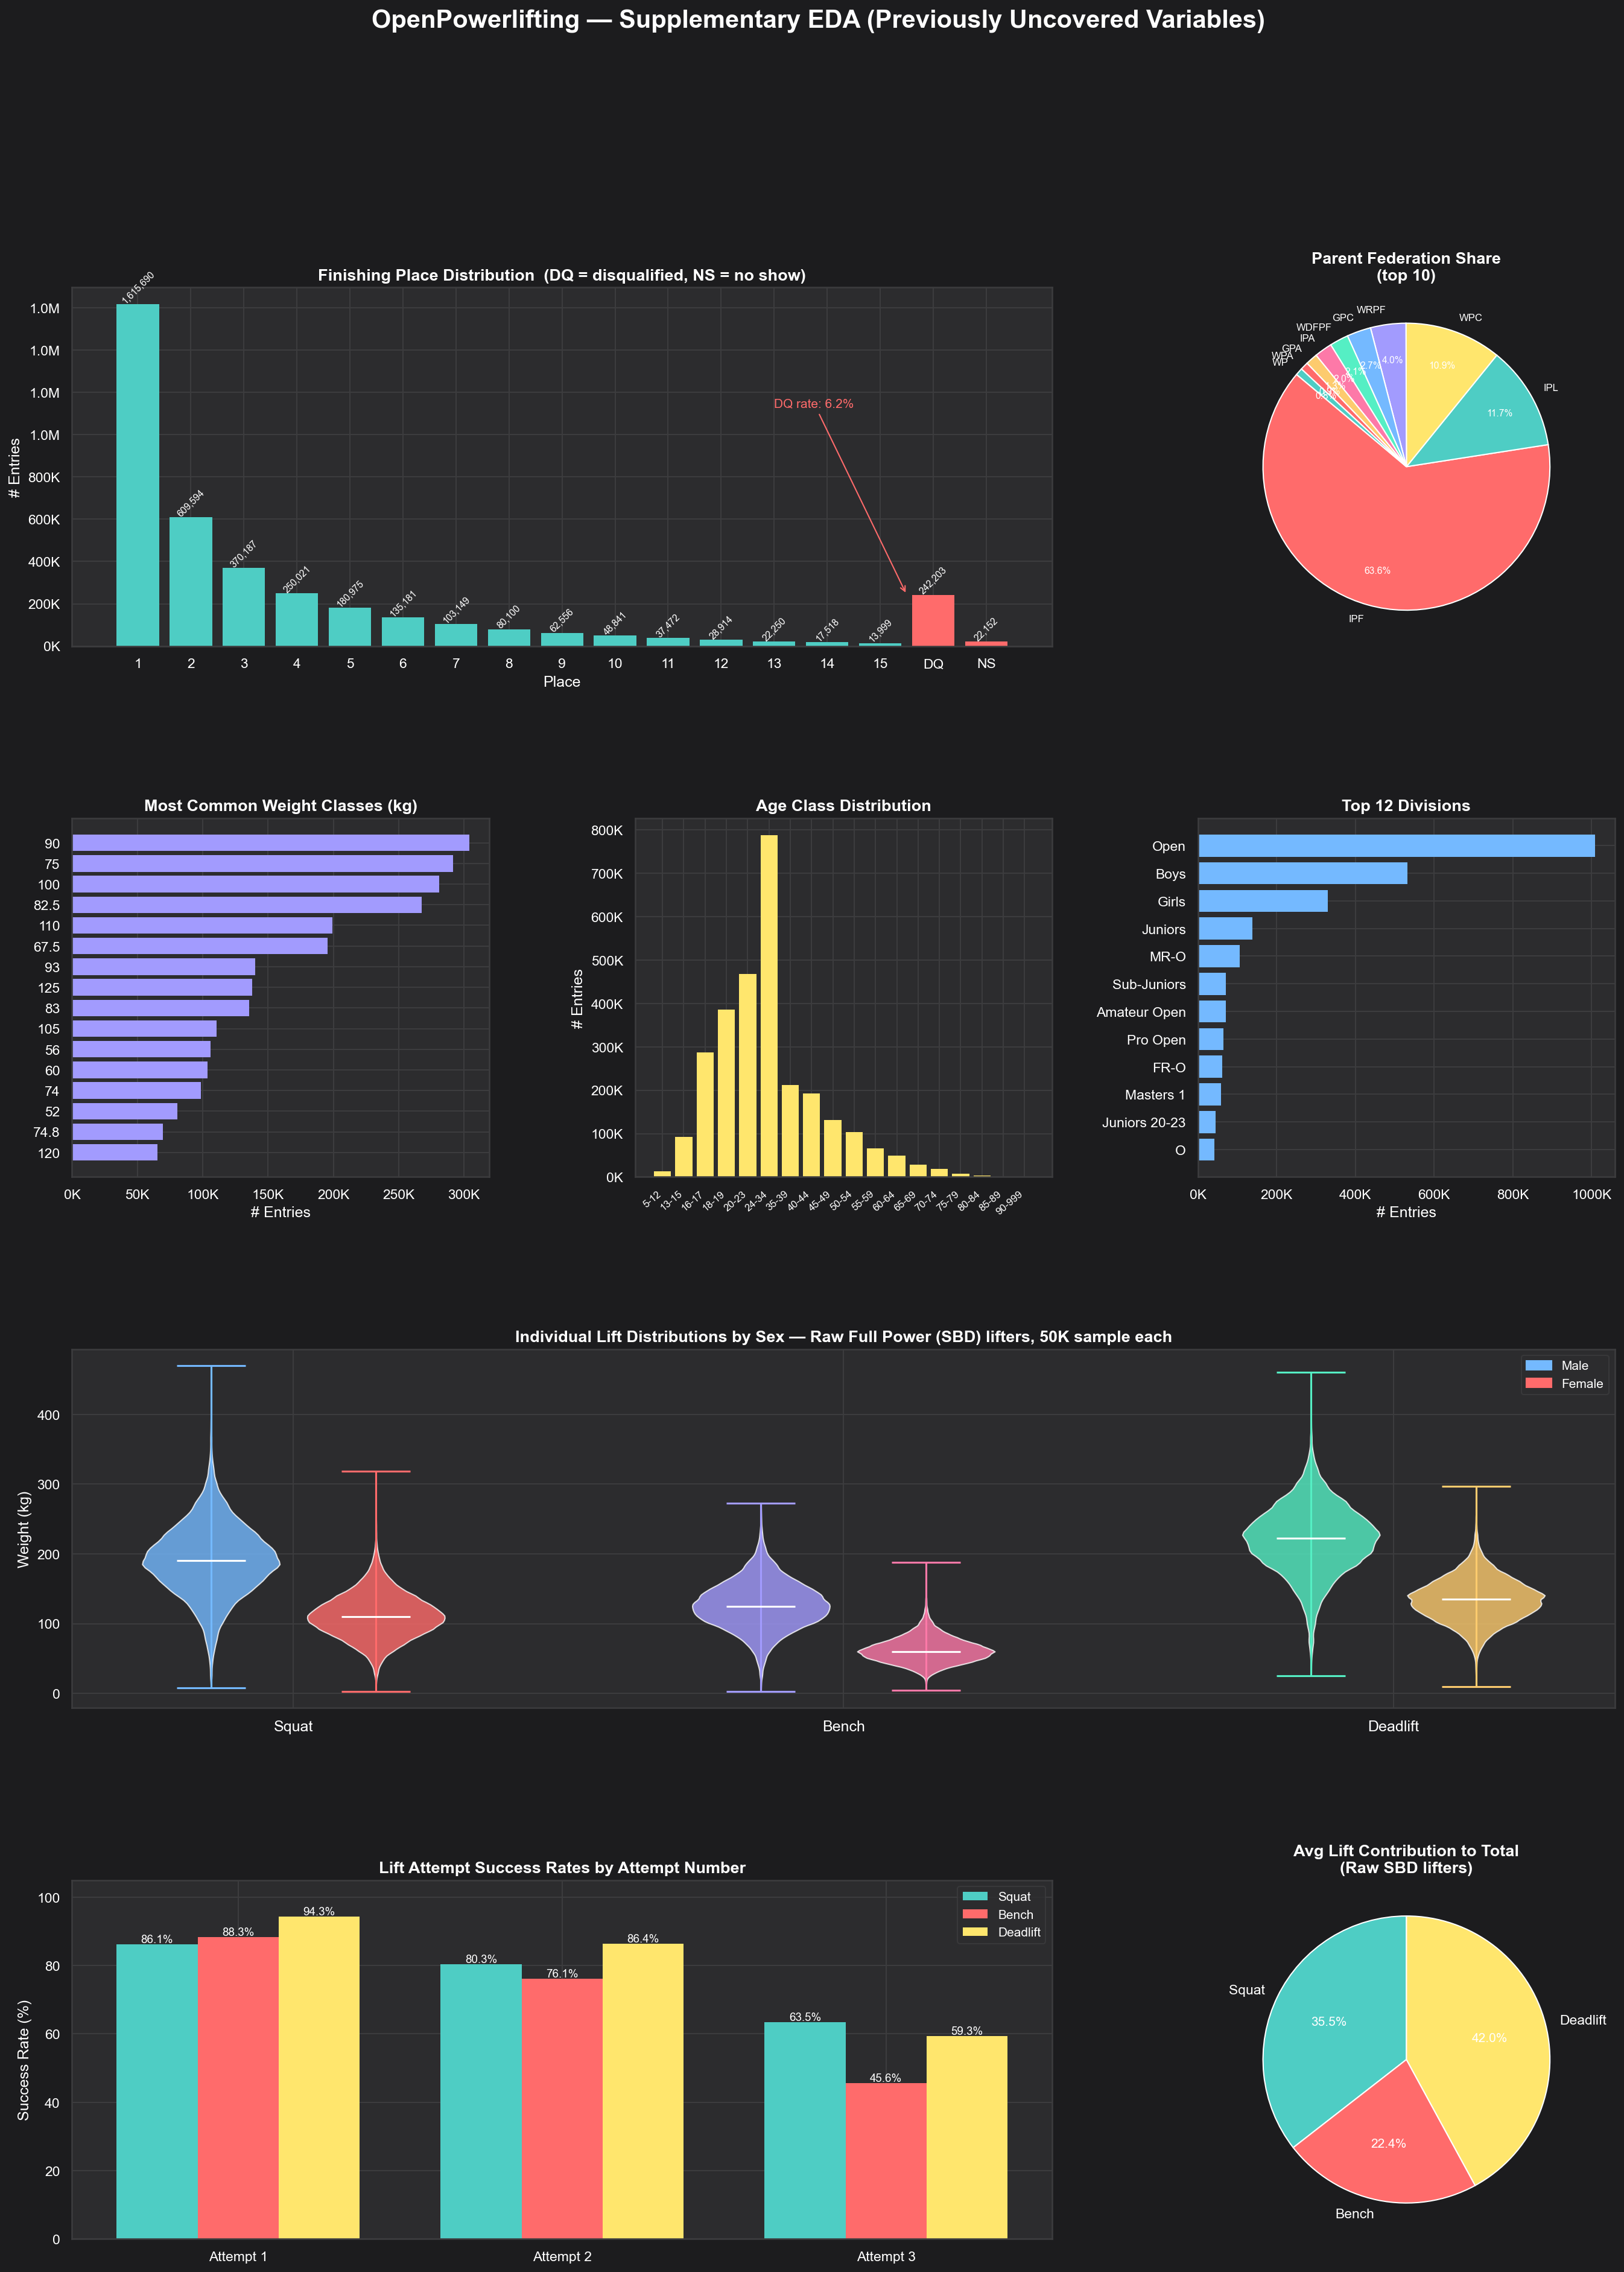

The script that drew this image:
import pandas as pd
import matplotlib.pyplot as plt
import matplotlib.ticker as mticker
import matplotlib.patches as mpatches
import seaborn as sns
import numpy as np
import warnings
warnings.filterwarnings("ignore")
import matplotlib
matplotlib.use("Agg")

df = pd.read_csv("data/openpowerlifting-2026-05-16-d230fa1a.csv", low_memory=False)

# ── Style ─────────────────────────────────────────────────────────────────────
sns.set_theme(style="darkgrid", palette="muted")
plt.rcParams.update({"figure.facecolor": "#1c1c1e", "axes.facecolor": "#2c2c2e",
                     "axes.labelcolor": "white", "xtick.color": "white",
                     "ytick.color": "white", "text.color": "white",
                     "axes.titlecolor": "white", "grid.color": "#3c3c3e",
                     "axes.edgecolor": "#3c3c3e", "legend.facecolor": "#2c2c2e",
                     "legend.edgecolor": "#3c3c3e"})
ACCENT = ["#FF6B6B", "#4ECDC4", "#FFE66D", "#A29BFE", "#74B9FF", "#55EFC4", "#FD79A8", "#FDCB6E"]

fig = plt.figure(figsize=(22, 28))
fig.patch.set_facecolor("#1c1c1e")
fig.suptitle("OpenPowerlifting — Supplementary EDA (Previously Uncovered Variables)",
             fontsize=20, fontweight="bold", color="white", y=0.99)
gs = fig.add_gridspec(4, 3, hspace=0.48, wspace=0.35)

# ── 1. Finishing place distribution ──────────────────────────────────────────
ax1 = fig.add_subplot(gs[0, :2])
place_order = [str(i) for i in range(1, 16)] + ["DQ", "NS"]
place_counts = df["Place"].value_counts()
vals = [place_counts.get(p, 0) for p in place_order]
colors_place = [ACCENT[1] if p not in ("DQ", "NS") else ACCENT[0] for p in place_order]
bars = ax1.bar(place_order, vals, color=colors_place, edgecolor="none")
ax1.set_title("Finishing Place Distribution  (DQ = disqualified, NS = no show)", fontsize=13, fontweight="bold")
ax1.set_xlabel("Place"); ax1.set_ylabel("# Entries")
ax1.yaxis.set_major_formatter(mticker.FuncFormatter(lambda x, _: f"{int(x/1e6):.1f}M" if x >= 1e6 else f"{int(x/1e3)}K"))
for bar, val in zip(bars, vals):
    ax1.text(bar.get_x() + bar.get_width()/2, bar.get_height() + 5000,
             f"{val:,}", ha="center", fontsize=7.5, color="white", rotation=45)
pct_dq = place_counts.get("DQ", 0) / len(df) * 100
ax1.annotate(f"DQ rate: {pct_dq:.1f}%", xy=(14.5, place_counts.get("DQ", 0)),
             xytext=(12, place_counts.get("1", 0) * 0.7),
             arrowprops=dict(arrowstyle="->", color=ACCENT[0]), color=ACCENT[0], fontsize=10)

# ── 2. Parent federation breakdown ───────────────────────────────────────────
ax2 = fig.add_subplot(gs[0, 2])
pf = df["ParentFederation"].value_counts().head(10)
wedges, texts, autotexts = ax2.pie(pf, labels=pf.index, autopct="%1.1f%%",
    colors=ACCENT[:len(pf)], startangle=140,
    textprops={"color": "white", "fontsize": 8}, pctdistance=0.75)
for at in autotexts: at.set_fontsize(7.5)
ax2.set_title("Parent Federation Share\n(top 10)", fontsize=13, fontweight="bold")

# ── 3. Top weight classes ─────────────────────────────────────────────────────
ax3 = fig.add_subplot(gs[1, 0])
wc = df["WeightClassKg"].value_counts().head(16)
ax3.barh(wc.index[::-1].astype(str), wc.values[::-1], color=ACCENT[3], edgecolor="none")
ax3.set_title("Most Common Weight Classes (kg)", fontsize=13, fontweight="bold")
ax3.set_xlabel("# Entries")
ax3.xaxis.set_major_formatter(mticker.FuncFormatter(lambda x, _: f"{int(x/1e3)}K"))

# ── 4. Age class distribution ────────────────────────────────────────────────
ax4 = fig.add_subplot(gs[1, 1])
ac = df["AgeClass"].value_counts()
# sort by age band start number
def age_sort_key(s):
    try: return int(str(s).split("-")[0])
    except: return 999
ac_sorted = ac.sort_index(key=lambda idx: [age_sort_key(x) for x in idx])
bars4 = ax4.bar(ac_sorted.index, ac_sorted.values, color=ACCENT[2], edgecolor="none")
ax4.set_title("Age Class Distribution", fontsize=13, fontweight="bold")
ax4.set_ylabel("# Entries")
ax4.yaxis.set_major_formatter(mticker.FuncFormatter(lambda x, _: f"{int(x/1e3)}K"))
plt.setp(ax4.get_xticklabels(), rotation=40, ha="right", fontsize=8)

# ── 5. Top divisions ──────────────────────────────────────────────────────────
ax5 = fig.add_subplot(gs[1, 2])
top_div = df["Division"].value_counts().head(12)
ax5.barh(top_div.index[::-1], top_div.values[::-1], color=ACCENT[4], edgecolor="none")
ax5.set_title("Top 12 Divisions", fontsize=13, fontweight="bold")
ax5.set_xlabel("# Entries")
ax5.xaxis.set_major_formatter(mticker.FuncFormatter(lambda x, _: f"{int(x/1e3)}K"))

# ── 6. Individual lift distributions by sex (Full Power, Raw) ────────────────
ax6 = fig.add_subplot(gs[2, :])
raw_sbd = df[(df["Event"] == "SBD") & (df["Equipment"] == "Raw")]
lifts = {"Best3SquatKg": "Squat", "Best3BenchKg": "Bench", "Best3DeadliftKg": "Deadlift"}
lift_colors_m = ["#74B9FF", "#A29BFE", "#55EFC4"]
lift_colors_f = ["#FF6B6B", "#FD79A8", "#FDCB6E"]
lift_positions = [0, 1, 2]

violin_data_m, violin_data_f = [], []
for col in lifts:
    m = raw_sbd[(raw_sbd["Sex"] == "M") & (raw_sbd[col] > 0)][col].dropna()
    f = raw_sbd[(raw_sbd["Sex"] == "F") & (raw_sbd[col] > 0)][col].dropna()
    violin_data_m.append(m.sample(min(len(m), 50000), random_state=42).values)
    violin_data_f.append(f.sample(min(len(f), 50000), random_state=42).values)

positions_m = [0.8, 2.8, 4.8]
positions_f = [1.4, 3.4, 5.4]
lift_names = list(lifts.values())

for i, (dm, df_f, cm, cf, name) in enumerate(zip(violin_data_m, violin_data_f, lift_colors_m, lift_colors_f, lift_names)):
    vp_m = ax6.violinplot([dm], positions=[positions_m[i]], widths=0.5, showmedians=True)
    for pc in vp_m["bodies"]: pc.set_facecolor(cm); pc.set_alpha(0.8)
    vp_m["cmedians"].set_color("white"); vp_m["cbars"].set_color(cm)
    vp_m["cmins"].set_color(cm); vp_m["cmaxes"].set_color(cm)

    vp_f = ax6.violinplot([df_f], positions=[positions_f[i]], widths=0.5, showmedians=True)
    for pc in vp_f["bodies"]: pc.set_facecolor(cf); pc.set_alpha(0.8)
    vp_f["cmedians"].set_color("white"); vp_f["cbars"].set_color(cf)
    vp_f["cmins"].set_color(cf); vp_f["cmaxes"].set_color(cf)

ax6.set_xticks([1.1, 3.1, 5.1])
ax6.set_xticklabels(["Squat", "Bench", "Deadlift"], fontsize=12)
ax6.set_ylabel("Weight (kg)")
ax6.set_title("Individual Lift Distributions by Sex — Raw Full Power (SBD) lifters, 50K sample each",
              fontsize=13, fontweight="bold")
m_patch = mpatches.Patch(color="#74B9FF", label="Male")
f_patch = mpatches.Patch(color="#FF6B6B", label="Female")
ax6.legend(handles=[m_patch, f_patch], fontsize=10)

# ── 7. Attempt success rates ──────────────────────────────────────────────────
ax7 = fig.add_subplot(gs[3, :2])
attempt_data = {}
for lift in ["Squat", "Bench", "Deadlift"]:
    rates = []
    for attempt in [1, 2, 3]:
        col = f"{lift}{attempt}Kg"
        s = df[col].dropna()
        rates.append((s > 0).mean() * 100)
    attempt_data[lift] = rates

x = np.arange(3)
width = 0.25
lift_cols = [ACCENT[1], ACCENT[0], ACCENT[2]]
for i, (lift, col) in enumerate(zip(["Squat", "Bench", "Deadlift"], lift_cols)):
    bars7 = ax7.bar(x + i * width, attempt_data[lift], width, label=lift, color=col, edgecolor="none")
    for bar, val in zip(bars7, attempt_data[lift]):
        ax7.text(bar.get_x() + bar.get_width()/2, bar.get_height() + 0.5,
                 f"{val:.1f}%", ha="center", fontsize=9, color="white")

ax7.set_xticks(x + width)
ax7.set_xticklabels(["Attempt 1", "Attempt 2", "Attempt 3"], fontsize=11)
ax7.set_ylabel("Success Rate (%)")
ax7.set_ylim(0, 105)
ax7.set_title("Lift Attempt Success Rates by Attempt Number", fontsize=13, fontweight="bold")
ax7.legend(fontsize=10)

# ── 8. Lift contribution to total (SBD Raw) ───────────────────────────────────
ax8 = fig.add_subplot(gs[3, 2])
comp = raw_sbd[["Best3SquatKg", "Best3BenchKg", "Best3DeadliftKg"]].dropna()
comp = comp[(comp > 0).all(axis=1)]
pct_squat = (comp["Best3SquatKg"] / (comp["Best3SquatKg"] + comp["Best3BenchKg"] + comp["Best3DeadliftKg"])).mean() * 100
pct_bench = (comp["Best3BenchKg"] / (comp["Best3SquatKg"] + comp["Best3BenchKg"] + comp["Best3DeadliftKg"])).mean() * 100
pct_dead  = (comp["Best3DeadliftKg"] / (comp["Best3SquatKg"] + comp["Best3BenchKg"] + comp["Best3DeadliftKg"])).mean() * 100
wedges, texts, autotexts = ax8.pie(
    [pct_squat, pct_bench, pct_dead],
    labels=["Squat", "Bench", "Deadlift"],
    autopct="%1.1f%%", colors=[ACCENT[1], ACCENT[0], ACCENT[2]],
    startangle=90, textprops={"color": "white", "fontsize": 11})
for at in autotexts: at.set_fontsize(10)
ax8.set_title("Avg Lift Contribution to Total\n(Raw SBD lifters)", fontsize=13, fontweight="bold")

plt.savefig("eda_supplementary.png", dpi=150, bbox_inches="tight", facecolor=fig.get_facecolor())
print("Saved eda_supplementary.png")
